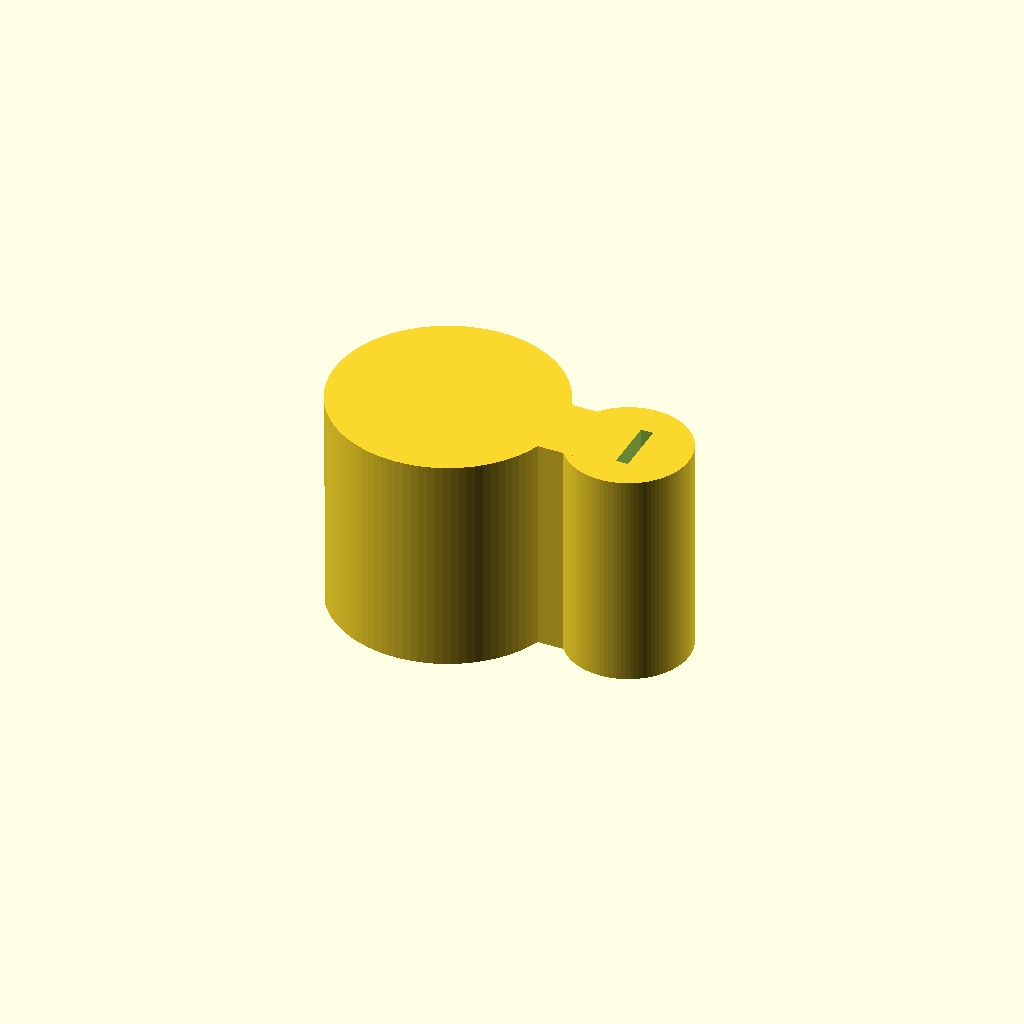
Cell 1: rendered with the file's own defaults.
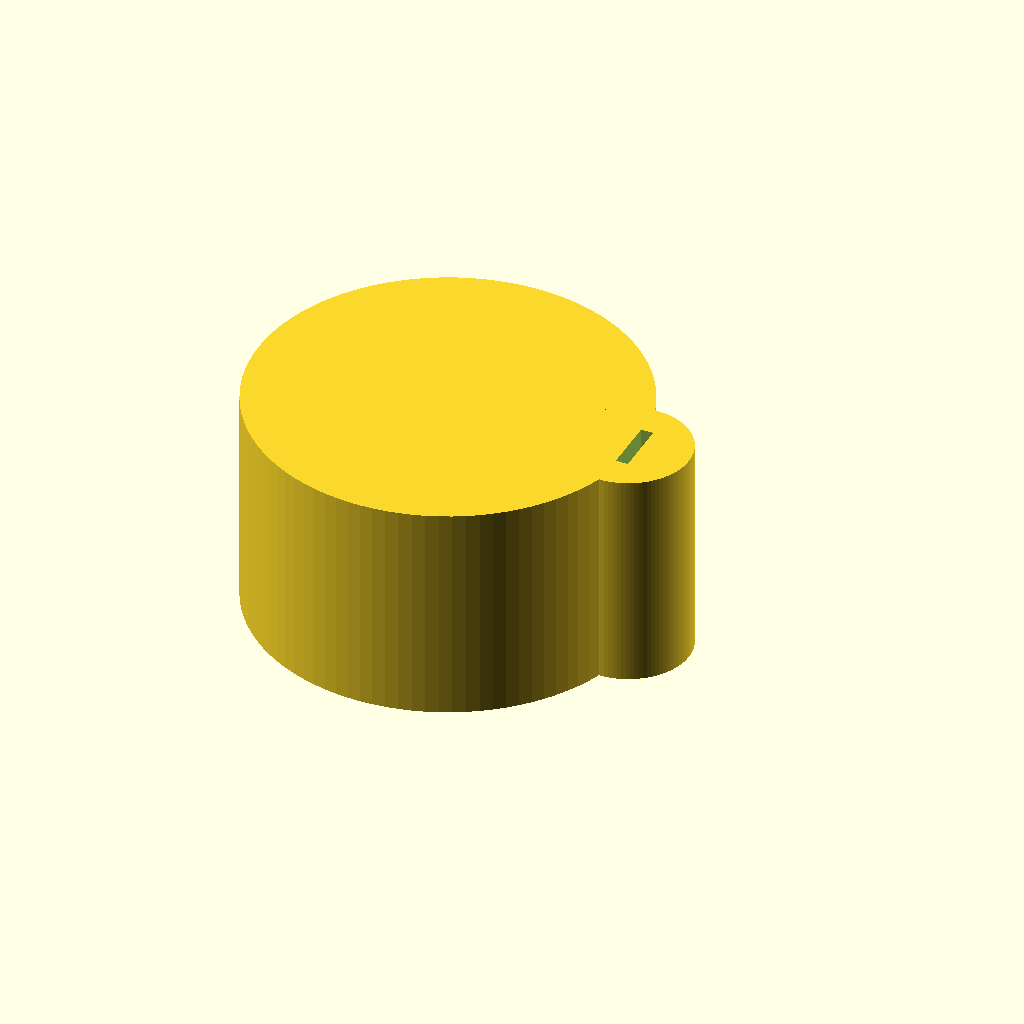
Cell 2 — rod_d set to 25.4, the other parameters unchanged.
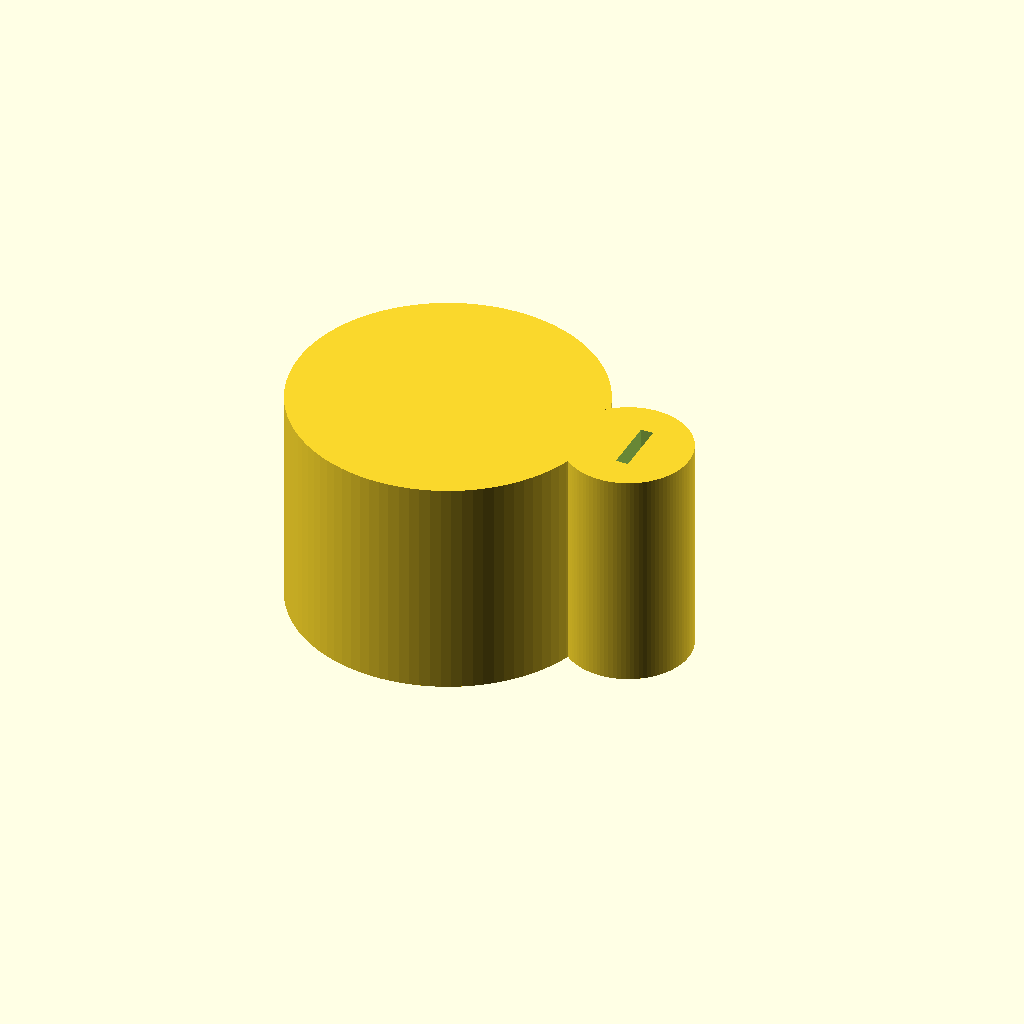
Cell 3 — ring_w set to 6, the other parameters unchanged.
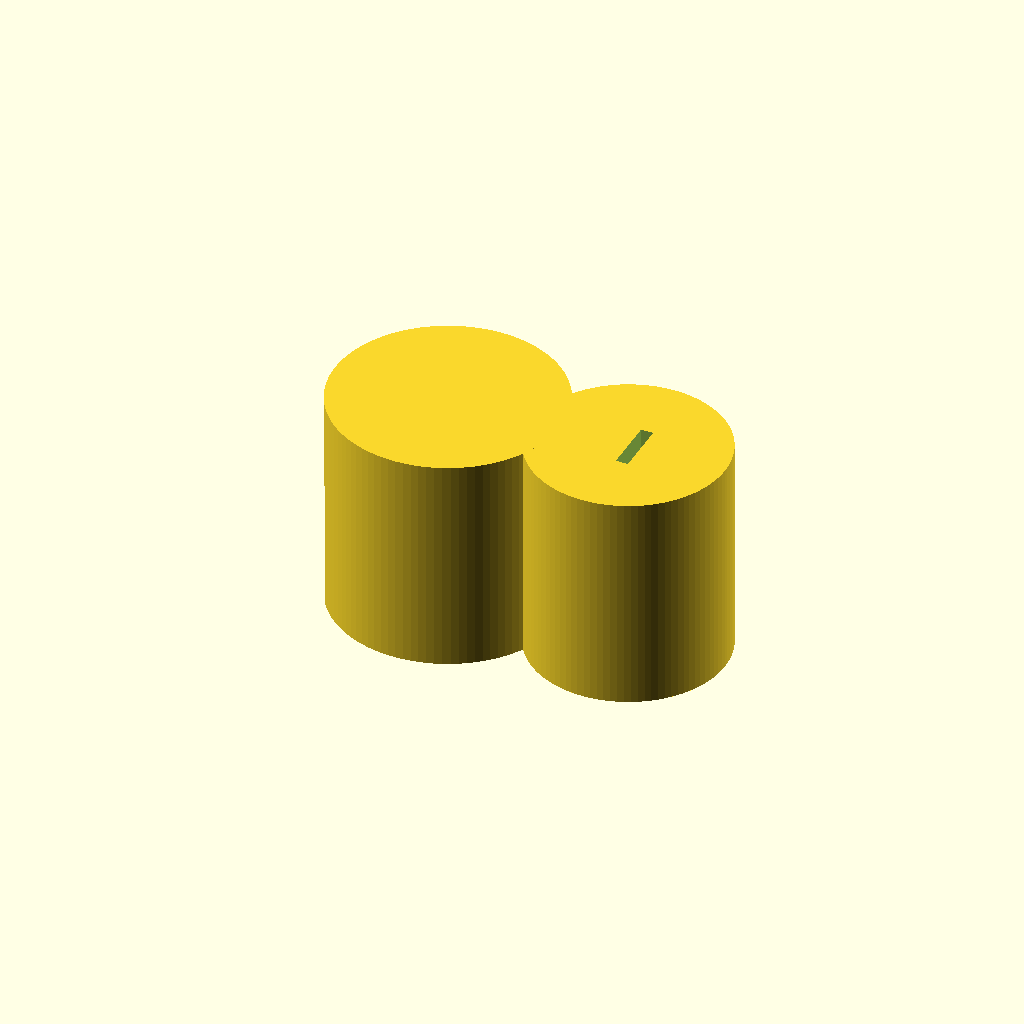
Cell 4 — tub_d set to 12, the other parameters unchanged.
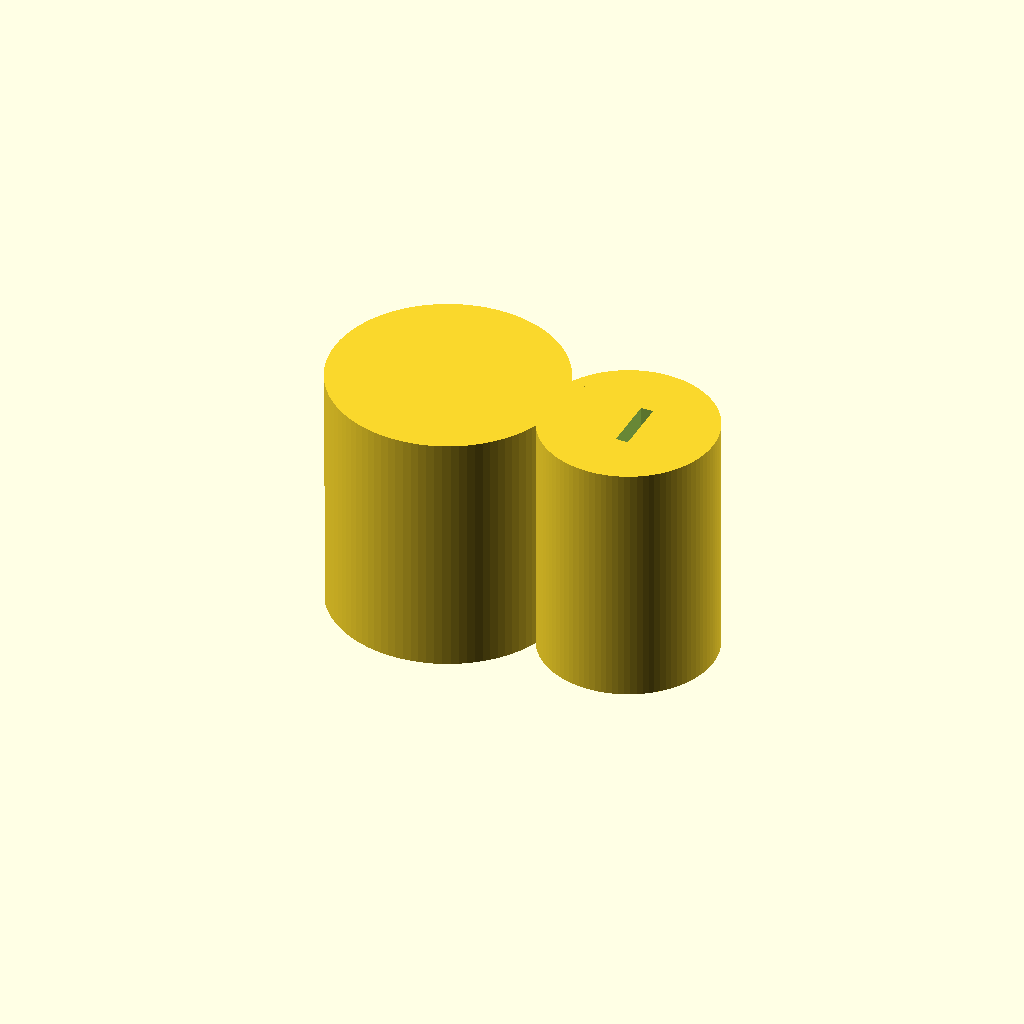
Cell 5 — tub_w set to 4, the other parameters unchanged.
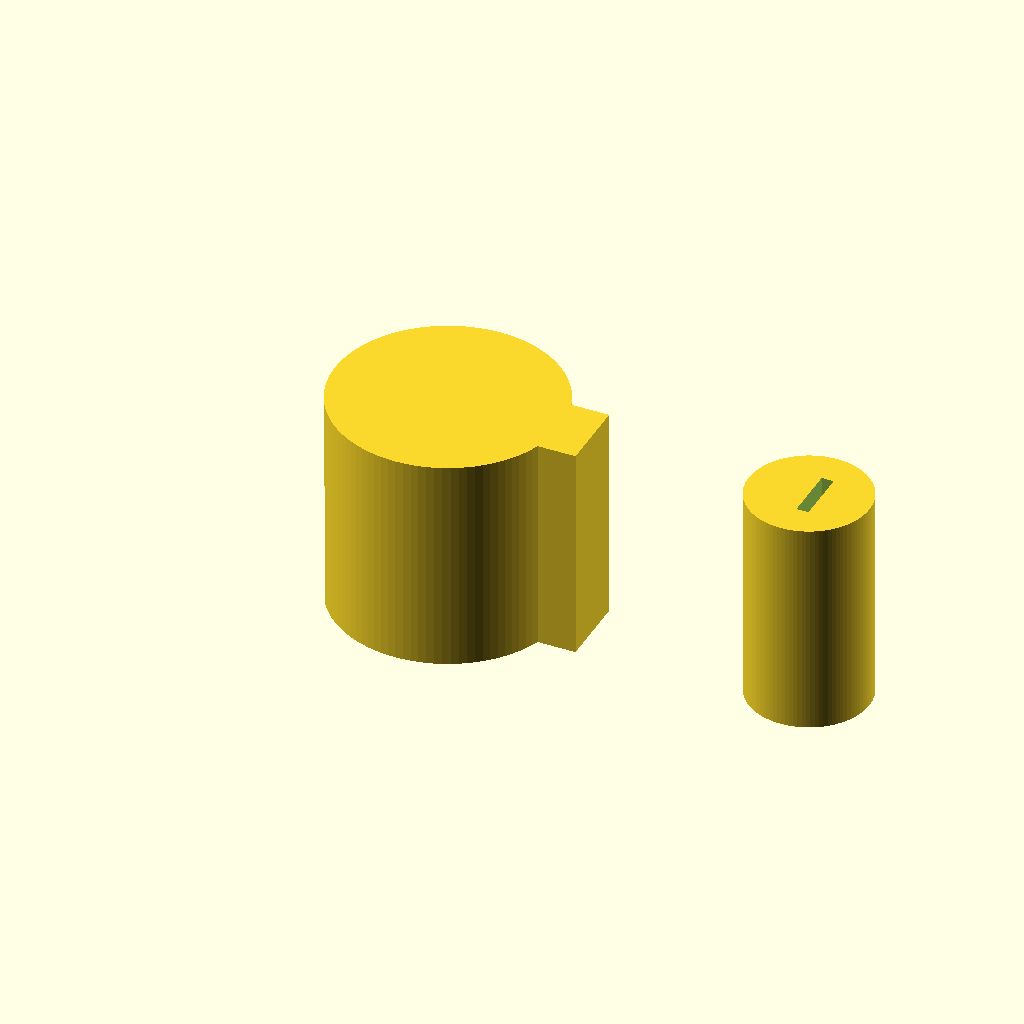
Cell 6 — tub_x set to 30, the other parameters unchanged.
All cells are drawn from one camera (rotation 55°, 0°, 25°, orthographic, colour scheme Cornfield), so only the parameter changes between them.
OpenSCAD source file bench/results/gpu-v11-g11/code/scadcoder-v11/rod_tubing_clip_s1_a0.scad:
// Tubing clip for a 12.7 mm (1/2 inch) lab stand rod
// Print orientation: flat on the bed, extruded upward in +Z

// ---------------- Parameters ----------------
rod_d        = 12.7;   // stand rod diameter
ring_w       = 3;      // rod ring wall thickness
ring_od      = rod_d + 2 * ring_w;  // rod ring outer diameter (18.7 mm)
ring_id      = rod_d;  // rod ring inner diameter (12.7 mm)

tub_d        = 6;      // tubing ring inner diameter
tub_w        = 2;      // tubing ring wall thickness
tub_od       = tub_d + 2 * tub_w;   // tubing ring outer diameter (10 mm)
tub_x        = 15;     // tubing ring centre, X
tub_y        = 0;      // tubing ring centre, Y

bridge_x0    = 8;      // bridge start (X)
bridge_x1    = 12;     // bridge end (X)
bridge_w     = 6;      // bridge width (Y)

opening_rod  = 10;     // rod ring opening width (Y), x < 0
opening_tub  = 4.5;    // tubing ring opening width (Y), x > 15

eps          = 0.5;    // cutter overshoot past faces
$fn          = 96;     // circle resolution

// ---------------- Model ----------------
difference() {
    union() {
        // Rod ring
        cylinder(d = ring_od, h = opening_rod + tub_w + bridge_w);

        // Tubing ring
        translate([tub_x, tub_y, 0])
            cylinder(d = tub_od, h = opening_rod + tub_w + bridge_w);

        // Solid bridge
        translate([bridge_x0, -bridge_w / 2, 0])
            cube([bridge_x1 - bridge_x0, bridge_w, opening_rod + tub_w + bridge_w]);
    }

    // Rod ring opening: x < 0, -5 < y < 5
    translate([-ring_id - eps, -opening_rod / 2, -eps])
        cube([ring_id + 2 * eps, opening_rod, opening_rod + 2 * eps]);

    // Tubing ring opening: x > 15, -2.25 < y < 2.25
    translate([tub_x, -opening_tub / 2, -eps])
        cube([eps + 0.5, opening_tub, opening_rod + tub_w + bridge_w + 2 * eps]);
}
Customizer parameters (derived from the source; name, type, default, range or options):
rod_d: number, default 12.7
ring_w: number, default 3
tub_d: number, default 6
tub_w: number, default 2
tub_x: number, default 15
tub_y: number, default 0
bridge_x0: number, default 8
bridge_x1: number, default 12
bridge_w: number, default 6
opening_rod: number, default 10
opening_tub: number, default 4.5
eps: number, default 0.5
